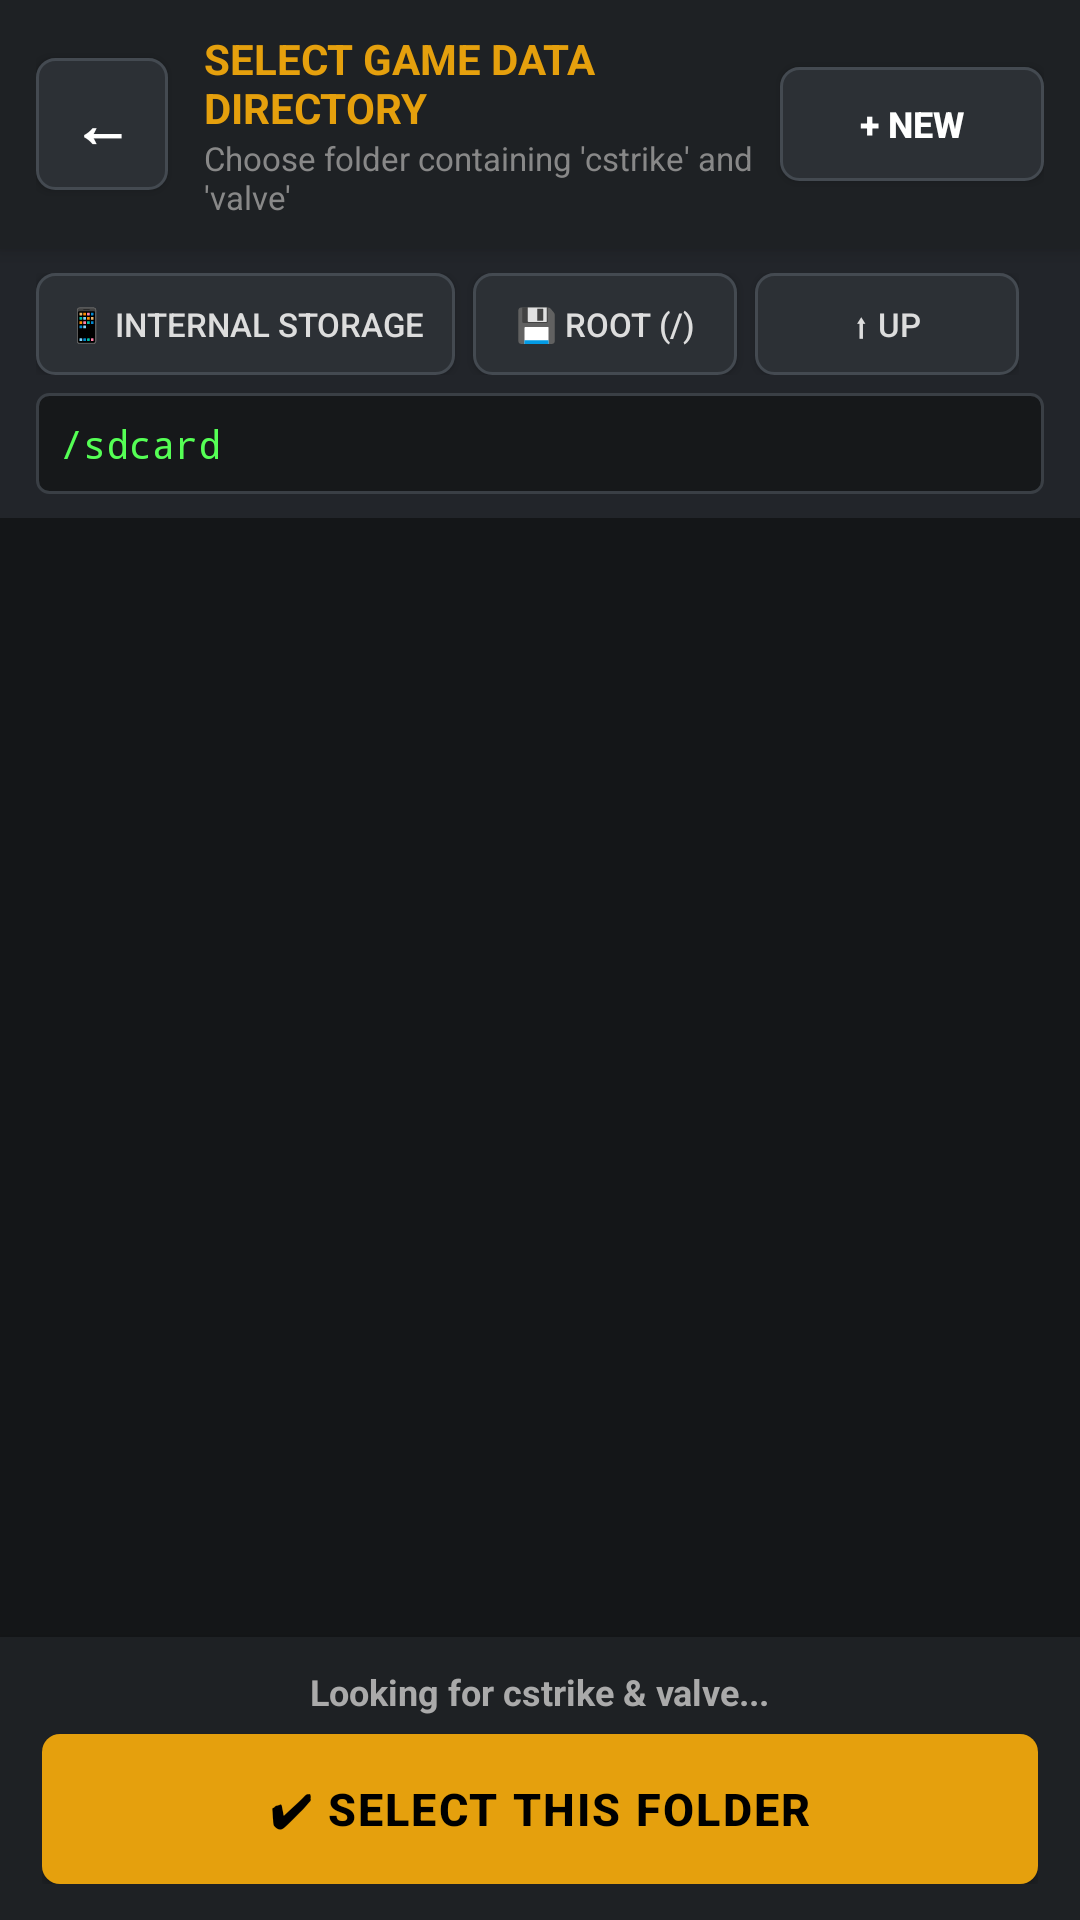

Layout XML and referenced resources for this Android screen:
<!-- AndroidManifest.xml: application theme AppTheme -->
<!-- res/layout/activity_folder_picker.xml -->
<?xml version="1.0" encoding="utf-8"?>
<LinearLayout xmlns:android="http://schemas.android.com/apk/res/android"
    android:layout_width="match_parent"
    android:layout_height="match_parent"
    android:background="#141618"
    android:orientation="vertical">

    
    <LinearLayout
        android:layout_width="match_parent"
        android:layout_height="wrap_content"
        android:background="#1e2124"
        android:elevation="4dp"
        android:gravity="center_vertical"
        android:orientation="horizontal"
        android:paddingLeft="12dp"
        android:paddingTop="10dp"
        android:paddingRight="12dp"
        android:paddingBottom="10dp">

        <Button
            android:id="@+id/btn_back"
            android:layout_width="44dp"
            android:layout_height="44dp"
            android:background="@drawable/btn_dark"
            android:text="←"
            android:textColor="#ffffff"
            android:textSize="20sp"
            android:textStyle="bold" />

        <LinearLayout
            android:layout_width="0dp"
            android:layout_height="wrap_content"
            android:layout_marginStart="12dp"
            android:layout_marginLeft="12dp"
            android:layout_weight="1"
            android:orientation="vertical">

            <TextView
                android:layout_width="wrap_content"
                android:layout_height="wrap_content"
                android:text="SELECT GAME DATA DIRECTORY"
                android:textColor="#e5a00d"
                android:textSize="14sp"
                android:textStyle="bold" />

            <TextView
                android:layout_width="wrap_content"
                android:layout_height="wrap_content"
                android:text="Choose folder containing 'cstrike' and 'valve'"
                android:textColor="#888888"
                android:textSize="11sp" />
        </LinearLayout>

        <Button
            android:id="@+id/btn_new_folder"
            android:layout_width="wrap_content"
            android:layout_height="38dp"
            android:background="@drawable/btn_dark"
            android:paddingLeft="12dp"
            android:paddingRight="12dp"
            android:text="+ NEW"
            android:textColor="#ffffff"
            android:textSize="12sp"
            android:textStyle="bold" />
    </LinearLayout>

    
    <LinearLayout
        android:layout_width="match_parent"
        android:layout_height="wrap_content"
        android:background="#22252a"
        android:orientation="vertical"
        android:paddingLeft="12dp"
        android:paddingTop="8dp"
        android:paddingRight="12dp"
        android:paddingBottom="8dp">

        
        <HorizontalScrollView
            android:layout_width="match_parent"
            android:layout_height="wrap_content"
            android:scrollbars="none">

            <LinearLayout
                android:layout_width="wrap_content"
                android:layout_height="wrap_content"
                android:orientation="horizontal">

                <Button
                    android:id="@+id/btn_shortcut_internal"
                    android:layout_width="wrap_content"
                    android:layout_height="34dp"
                    android:layout_marginEnd="6dp"
                    android:layout_marginRight="6dp"
                    android:background="@drawable/btn_dark"
                    android:paddingLeft="10dp"
                    android:paddingRight="10dp"
                    android:text="📱 Internal Storage"
                    android:textColor="#dddddd"
                    android:textSize="11sp" />

                <Button
                    android:id="@+id/btn_shortcut_root"
                    android:layout_width="wrap_content"
                    android:layout_height="34dp"
                    android:layout_marginEnd="6dp"
                    android:layout_marginRight="6dp"
                    android:background="@drawable/btn_dark"
                    android:paddingLeft="10dp"
                    android:paddingRight="10dp"
                    android:text="💾 Root (/)"
                    android:textColor="#dddddd"
                    android:textSize="11sp" />

                <Button
                    android:id="@+id/btn_up"
                    android:layout_width="wrap_content"
                    android:layout_height="34dp"
                    android:background="@drawable/btn_dark"
                    android:paddingLeft="10dp"
                    android:paddingRight="10dp"
                    android:text="⬆ Up"
                    android:textColor="#dddddd"
                    android:textSize="11sp" />
            </LinearLayout>
        </HorizontalScrollView>

        
        <TextView
            android:id="@+id/tv_current_path"
            android:layout_width="match_parent"
            android:layout_height="wrap_content"
            android:layout_marginTop="6dp"
            android:background="@drawable/input_bg"
            android:ellipsize="start"
            android:padding="8dp"
            android:singleLine="true"
            android:text="/sdcard"
            android:textColor="#55ff55"
            android:textSize="13sp"
            android:typeface="monospace" />
    </LinearLayout>

    
    <ListView
        android:id="@+id/list_folders"
        android:layout_width="match_parent"
        android:layout_height="0dp"
        android:layout_weight="1"
        android:divider="#25282d"
        android:dividerHeight="1dp" />

    
    <TextView
        android:id="@+id/tv_empty"
        android:layout_width="match_parent"
        android:layout_height="0dp"
        android:layout_weight="1"
        android:gravity="center"
        android:text="No folders found or access restricted"
        android:textColor="#777777"
        android:textSize="14sp"
        android:visibility="gone" />

    
    <LinearLayout
        android:layout_width="match_parent"
        android:layout_height="wrap_content"
        android:background="#1e2124"
        android:elevation="8dp"
        android:orientation="vertical"
        android:paddingLeft="14dp"
        android:paddingTop="10dp"
        android:paddingRight="14dp"
        android:paddingBottom="12dp">

        <TextView
            android:id="@+id/tv_cs16_status"
            android:layout_width="wrap_content"
            android:layout_height="wrap_content"
            android:layout_gravity="center_horizontal"
            android:layout_marginBottom="6dp"
            android:text="Looking for cstrike &amp; valve..."
            android:textColor="#aaaaaa"
            android:textSize="12sp"
            android:textStyle="bold" />

        <Button
            android:id="@+id/btn_select_this_folder"
            android:layout_width="match_parent"
            android:layout_height="50dp"
            android:background="@drawable/btn_gold"
            android:elevation="4dp"
            android:letterSpacing="0.05"
            android:text="✔ SELECT THIS FOLDER"
            android:textColor="#000000"
            android:textSize="15sp"
            android:textStyle="bold" />
    </LinearLayout>
</LinearLayout>
<!-- resources referenced by this layout -->
<resources>
  <!-- drawable btn_dark (drawable) -->
  <?xml version="1.0" encoding="utf-8"?>
  <selector xmlns:android="http://schemas.android.com/apk/res/android">
      <item android:state_pressed="true">
          <shape android:shape="rectangle">
              <solid android:color="#3e444a" />
              <corners android:radius="6dp" />
              <stroke
                  android:width="1dp"
                  android:color="#5a626a" />
          </shape>
      </item>
      <item>
          <shape android:shape="rectangle">
              <solid android:color="#2c3035" />
              <corners android:radius="6dp" />
              <stroke
                  android:width="1dp"
                  android:color="#444a51" />
          </shape>
      </item>
  </selector>
  <!-- drawable btn_gold (drawable) -->
  <?xml version="1.0" encoding="utf-8"?>
  <selector xmlns:android="http://schemas.android.com/apk/res/android">
      <item android:state_pressed="true">
          <shape android:shape="rectangle">
              <solid android:color="#cc8800" />
              <corners android:radius="6dp" />
          </shape>
      </item>
      <item android:state_enabled="false">
          <shape android:shape="rectangle">
              <solid android:color="#555555" />
              <corners android:radius="6dp" />
          </shape>
      </item>
      <item>
          <shape android:shape="rectangle">
              <solid android:color="#e5a00d" />
              <corners android:radius="6dp" />
          </shape>
      </item>
  </selector>
  <!-- drawable input_bg (drawable) -->
  <?xml version="1.0" encoding="utf-8"?>
  <shape xmlns:android="http://schemas.android.com/apk/res/android"
      android:shape="rectangle">
      <solid android:color="#16181a" />
      <corners android:radius="4dp" />
      <stroke
          android:width="1dp"
          android:color="#3a3f45" />
  </shape>
  <style name="AppTheme" parent="@android:style/Theme.DeviceDefault.NoActionBar">
  		<item name="android:windowBackground">#181a1b</item>
  		<item name="android:colorBackground">#181a1b</item>
  		<item name="android:textColor">#ffffff</item>
  	</style>
</resources>
